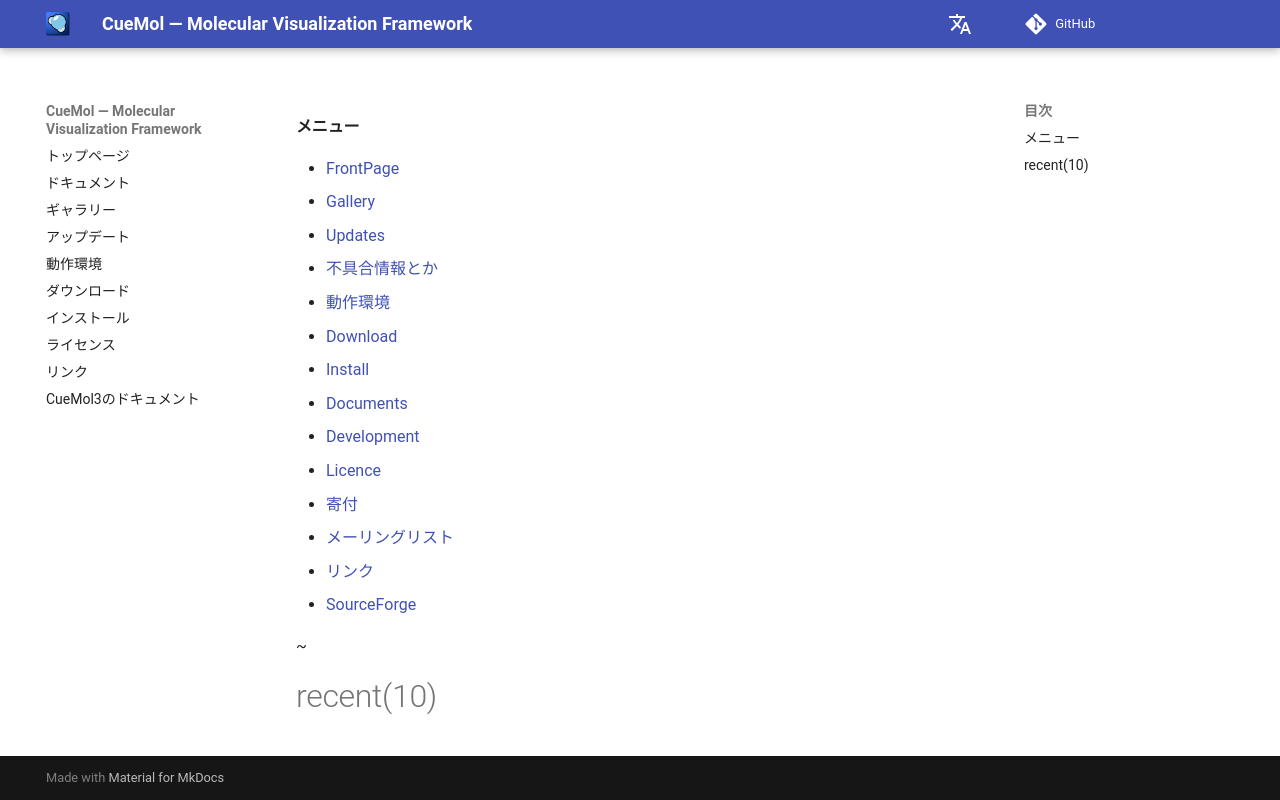

repository: CueMol/cuemol2_docs · page: MenuBar/index.html · generator: mkdocs

#### メニュー

* [FrontPage](../FrontPage)
* [Gallery](../en/Gallery)
* [Updates](../Updates)
* [不具合情報とか](../Bugs)
* [動作環境](../動作環境)
* [Download](../Download)
* [Install](../Install)
* [Documents](../Documents)
* [Development](../Development)
* [Licence](../Licence)
* [寄付](../Licence)
* [メーリングリスト](../MailingList)
* [リンク](../リンク)
* [SourceForge](http://sourceforge.net/projects/cuemol/)

~

#recent(10)
